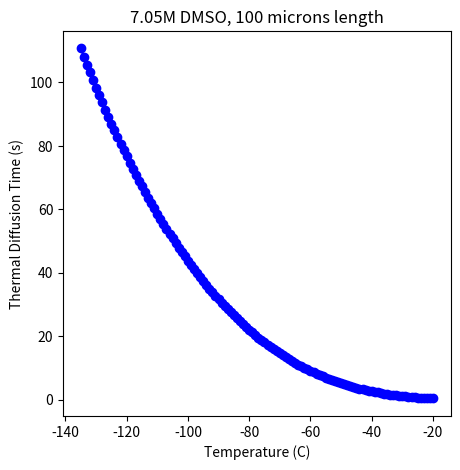

The matplotlib source for this figure:
#!/usr/bin/env python3
# -*- coding: utf-8 -*-
"""
Created on Thu Aug 15 10:12:34 2019

@author: anujchaudhri
"""

import numpy as np
import matplotlib.pyplot as plt

# properties of 7.05 M DMSO

# Density

def density(T):
    den = 1058 - (0.41*T)
    return den

def specificheat(T):
    spheat = 2804 +(4.205*T)-(0.054*T*T)-(4.902*T*T*T)
    return spheat

def thermalcond(T):
    thcond = (0.356 + (7.42e-4*T) - (1.29e-6*T*T) - (6.87e-8*T*T*T) - 
              (2.95e-10*T*T*T*T))
    return thcond

Ti = -20
Tf = -135
N = 116
Temp = np.linspace(Ti,Tf,N,endpoint=True,dtype=np.double)

den = np.zeros(shape=(Temp.size))
spheat = np.zeros(shape=(Temp.size))
thcond = np.zeros(shape=(Temp.size))
alpha = np.zeros(shape=(Temp.size))
t = np.zeros(shape=(Temp.size))
dia = 100e-6 # metres, endothelial cell wall thickness
R0 = dia/2.0

for i in range(Temp.size):
    den[i] = density(Temp[i])
    spheat[i] = specificheat(Temp[i])
    thcond[i] = thermalcond(Temp[i])
    alpha[i] = thcond[i]/(den[i]*spheat[i])
    t[i] = (R0*R0)/alpha[i]
    
fig1 = plt.figure(figsize=(5,5),dpi=300)
plt.plot(Temp,t,'bo-')
plt.xlabel('Temperature (C)')
plt.ylabel('Thermal Diffusion Time (s)')
plt.title('7.05M DMSO, 100 microns length')
plt.show()
#fig2 = plt.figure(figsize=(4,4),dpi=100)
#plt.plot(Temp,t,'ro-')
#plt.show()